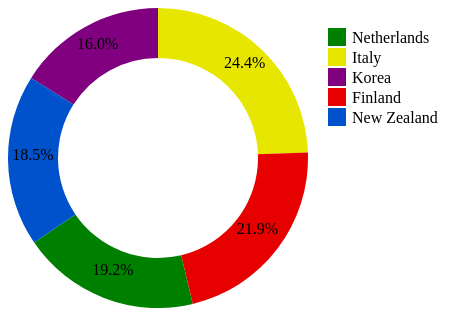
D3 v7 page, settled after 480 driven frames (8 s of simulated time); the page loaded 1 data file(s).


        document.addEventListener('DOMContentLoaded', function() {
            const currentPath = window.location.pathname.split("/").pop();
            const navLinks = document.querySelectorAll('.nav-link');
            navLinks.forEach(link => {
                if (link.getAttribute('href') === currentPath) {
                    link.classList.add('active');
                }
            });
        });
    
// ── js/food.js
console.log("Script loaded successfully");

year = "2012"//initialy set to 2012 to filter data by the earliest year
measure = "Fat supply"//initialy set to Fat supply

d3.csv("FoodM.csv").then(function(data) {//this filters the data selected from the csv file by the year selected.
    var filteredData = data.filter(function(d) {
        return d.Year === year;
    });
    filteredData = filteredData.filter(function(d) {//this filters the data selected from the csv file by the measure selected.
        return d.Measure === measure;
    });
    console.log(filteredData);//displays data to the consol so we can make sure it is correct
    pieChart(filteredData);//send in the filtered data to be used within the barchart function
});


function pieChart(data) {
    var data_value = data.map(function(d) {
        return +d.Found_Value;//makes the found values to be numeric allowing the pie functions to process the data
    });

    var pie = d3.pie();
    var w = 300;
    var h = 300;
    var outerRadius = w / 2;
    var innerRadius = w / 3;// width is divided by three to make the pie chart a donut chart.
    var arc = d3.arc()
        .innerRadius(innerRadius)
        .outerRadius(outerRadius);


    var svg = d3.select("#Pie_chart_location")//creates the pie chart in it's designated place within the HTML
        .append("svg")
        .attr("width", w + 150)
        .attr("height", h);

    var arcs = svg.selectAll("g.arc")
        .data(pie(data_value))//passes in the found value numeric data points
        .enter()
        .append("g")
        .attr("class", "arc")
        .attr("transform", "translate(" + outerRadius + ", " + outerRadius + ")");

    arcs.append("path")
        .attr("fill", function (d, i) {//colours in each slice of the donut chart iterating through them and looking and asigning a colour based on the country
            var country = data[i].Country;//colour codes have been used in areas to make it easier to look at
            if (country === "Finland") return "#e60000";//red
            else if (country === "New Zealand") return "#0052cc";//blue
            else if (country === "Netherlands") return "green";
            else if (country === "Italy") return "#e6e600";//yellow
            else if (country === "Korea") return "purple";
            else return "grey"; // Default color if no country can be found but will not be used in our visualization
        })
        .attr("d", arc);


    arcs.append("text")//this part adds the text to the donut chart as a percentage
        .attr("transform", function(d) {
            return "translate(" + arc.centroid(d) + ")";
        })
        .attr("text-anchor", "middle")
        //.text(function(d, i) {      old code used to show actual value
            //return data[i].Found_Value; // Display Found_Value in the pie chart
        //});
        .text(function(d) {//calculates the percentage of the pie slice to display as text within their area
            var percent = (d.endAngle - d.startAngle) / (2 * Math.PI) * 100;
            return percent.toFixed(1) + "%"; // Display percentage to 1 decimal place
        });

    //this part us used to create a legend which shows a key to the viewer consisting of a square colour representing a country within the visulisation
    var legend = svg.selectAll(".legend")
        .data(data)
        .enter()
        .append("g")
        .attr("class", "legend")
        .attr("transform", function(d, i) {
            return "translate(" + (w + 20) + "," + (i * 20 + 20) + ")";
        });

    legend.append("rect")
        .attr("width", 18)
        .attr("height", 18)
        .style("fill", function(d, i) {
            var country = data[i].Country;
            if (country === "Finland") return "#e60000"; // red
            else if (country === "New Zealand") return "#0052cc"; // blue
            else if (country === "Netherlands") return "green";
            else if (country === "Italy") return "#e6e600"; // yellow
            else if (country === "Korea") return "purple";
            else return "grey"; // Default color if no country can be found but will not be used in our visualization
        });

    legend.append("text")
        .attr("x", 24)
        .attr("y", 9)
        .attr("dy", ".35em")
        .text(function(d) {
            return d.Country;
        });

    arcs.selectAll("path")
    .on("mouseover", function(event, d) {
        d3.select(this).attr("opacity", 0.5); // halves the opacity making the colour of the slice selected apear different aiding in showing which part of the chart has been selected
        var xPosition = event.pageX;
        var yPosition = event.pageY;

        // Update tooltip content with the type of consumbtion and the value asosiated with it
        d3.select("#tooltip #heading")
            .text("Consumption type: " + measure);
        if (measure === "Fat supply") {//this part checks which messure type is being viewed from the chart and then converts the scentenses of the tooltips to their apropriate values
            unit = "Grammes per person per day"
            type = "fats"
        }
        else if (measure === "Protein supply") {
            unit = "Grammes per person per day"
            type = "protein"
        }
        else if (measure === "Calories supply") {
            unit = "Kilocalories per person per day"
            type = "calories"
        }
        else if (measure === "Sugar supply") {
            unit = "Kilogrammes per person per year"
            type = "sugar"
        }
        else if (measure === "Fruits supply") {
            unit = "Kilogrammes per person per year"
            type = "fruits"
        }
        else {//this will be vegtable supply
            unit = "Kilogrammes per person per year"
            type = "vegetables"
        }
        d3.select("#tooltip #value")
            .text("The amount of " + type + " consumed by the average citizen is " + d.data + " " + unit + ".");

        // Shows the tooltip and sets it's position based off the mouse
        d3.select("#tooltip")
            .style("left", (xPosition) + "px")
            .style("top", (yPosition + 20) + "px")//moves the tool tip a bit bellow the mouse
            .style("opacity", 1);
    })

        .on("mouseout", function(event, d) {
            d3.select(this).attr("opacity", 1); // Restore opacity on mouseout
            d3.select("#tooltip")
                .style("opacity", 0); // Changing opacity will trigger the transition from the css
        });

}

// Get the slider input element
var slider = document.getElementById("myRange");

// Get the h3 element where you want to display the slider value
var year_output = document.getElementById("year");

// Update the h2 element with the initial value of the slider
year_output.innerHTML = slider.value;

// Add an event listener to the slider input element
slider.addEventListener("input", function() {
    // Update the h3 element with the current value of the slider

    year_output.innerHTML = this.value;
    year = this.value.toString();
    d3.select("svg").remove();
    d3.csv("FoodM.csv").then(function(data) {
    var filteredData = data.filter(function(d) {
        return d.Year === year;
    });
    filteredData = filteredData.filter(function(d) {
        return d.Measure === measure;//uses pre selected mesure for filter
    });
    console.log(filteredData);
    pieChart(filteredData);

    });
});


//this part is a listener for the dropdown list instead of the slider and it select from one of 5 messure types to then filter the data by
var list_value = document.getElementById("options");


list_value.addEventListener("change", function() {


    measure = this.value.toString();
    d3.select("svg").remove();
    d3.csv("FoodM.csv").then(function(data) {
    var filteredData = data.filter(function(d) {
        return d.Year === year;//uses pre selected year for filter
    });
    filteredData = filteredData.filter(function(d) {
        return d.Measure === measure;
    });
    console.log(filteredData);
    pieChart(filteredData);

    });
});


### data: FoodM.csv
Country, Measure, Unit of measure, Year, Found_Value
Finland, Fruits supply, Kilogrammes per person per year, 2012, 65.4
Finland, Fruits supply, Kilogrammes per person per year, 2013, 62.8
Finland, Fruits supply, Kilogrammes per person per year, 2014, 68.1
Finland, Fruits supply, Kilogrammes per person per year, 2015, 70.5
Finland, Fruits supply, Kilogrammes per person per year, 2016, 71
Finland, Fruits supply, Kilogrammes per person per year, 2017, 70.4
Finland, Fruits supply, Kilogrammes per person per year, 2018, 71.2
Finland, Fruits supply, Kilogrammes per person per year, 2019, 72.6
Finland, Fruits supply, Kilogrammes per person per year, 2020, 71.9
Netherlands, Fat supply, Grammes per person per day, 2012, 124.1
Netherlands, Fat supply, Grammes per person per day, 2013, 125.4
Netherlands, Fat supply, Grammes per person per day, 2014, 126.7
Netherlands, Fat supply, Grammes per person per day, 2015, 128
Netherlands, Fat supply, Grammes per person per day, 2016, 130.2
Netherlands, Fat supply, Grammes per person per day, 2017, 126.6
Netherlands, Fat supply, Grammes per person per day, 2018, 139.4
Netherlands, Fat supply, Grammes per person per day, 2019, 134.3
Netherlands, Fat supply, Grammes per person per day, 2020, 140.4
Korea, Fruits supply, Kilogrammes per person per year, 2012, 57.1
Korea, Fruits supply, Kilogrammes per person per year, 2013, 50.6
Korea, Fruits supply, Kilogrammes per person per year, 2014, 59.4
Korea, Fruits supply, Kilogrammes per person per year, 2015, 52.1
Korea, Fruits supply, Kilogrammes per person per year, 2016, 53.3
Korea, Fruits supply, Kilogrammes per person per year, 2017, 54.8
Korea, Fruits supply, Kilogrammes per person per year, 2018, 52.4
Korea, Fruits supply, Kilogrammes per person per year, 2019, 51.5
Korea, Fruits supply, Kilogrammes per person per year, 2020, 47
Korea, Sugar supply, Kilogrammes per person per year, 2012, 39.2
Korea, Sugar supply, Kilogrammes per person per year, 2013, 39.5
Korea, Sugar supply, Kilogrammes per person per year, 2014, 47.5
Korea, Sugar supply, Kilogrammes per person per year, 2015, 48.9
Korea, Sugar supply, Kilogrammes per person per year, 2016, 48.3
Korea, Sugar supply, Kilogrammes per person per year, 2017, 48.7
Korea, Sugar supply, Kilogrammes per person per year, 2018, 49.9
Korea, Sugar supply, Kilogrammes per person per year, 2019, 50.5
Korea, Sugar supply, Kilogrammes per person per year, 2020, 48.7
Korea, Vegetables supply, Kilogrammes per person per year, 2012, 194
Korea, Vegetables supply, Kilogrammes per person per year, 2013, 198.2
Korea, Vegetables supply, Kilogrammes per person per year, 2014, 210.9
Korea, Vegetables supply, Kilogrammes per person per year, 2015, 192.2
Korea, Vegetables supply, Kilogrammes per person per year, 2016, 187.1
Korea, Vegetables supply, Kilogrammes per person per year, 2017, 197.2
Korea, Vegetables supply, Kilogrammes per person per year, 2018, 205.2
Korea, Vegetables supply, Kilogrammes per person per year, 2019, 195.2
Korea, Vegetables supply, Kilogrammes per person per year, 2020, 192.1
Finland, Vegetables supply, Kilogrammes per person per year, 2012, 77.4
Finland, Vegetables supply, Kilogrammes per person per year, 2013, 82.9
Finland, Vegetables supply, Kilogrammes per person per year, 2014, 83.9
Finland, Vegetables supply, Kilogrammes per person per year, 2015, 80.5
Finland, Vegetables supply, Kilogrammes per person per year, 2016, 84
Finland, Vegetables supply, Kilogrammes per person per year, 2017, 82.2
Finland, Vegetables supply, Kilogrammes per person per year, 2018, 83.7
Finland, Vegetables supply, Kilogrammes per person per year, 2019, 84.5
Finland, Vegetables supply, Kilogrammes per person per year, 2020, 83.5
Finland, Protein supply, Grammes per person per day, 2012, 116
Finland, Protein supply, Grammes per person per day, 2013, 116.4
Finland, Protein supply, Grammes per person per day, 2014, 118
Finland, Protein supply, Grammes per person per day, 2015, 118.2
Finland, Protein supply, Grammes per person per day, 2016, 117.6
Finland, Protein supply, Grammes per person per day, 2017, 118.2
... 210 more rows